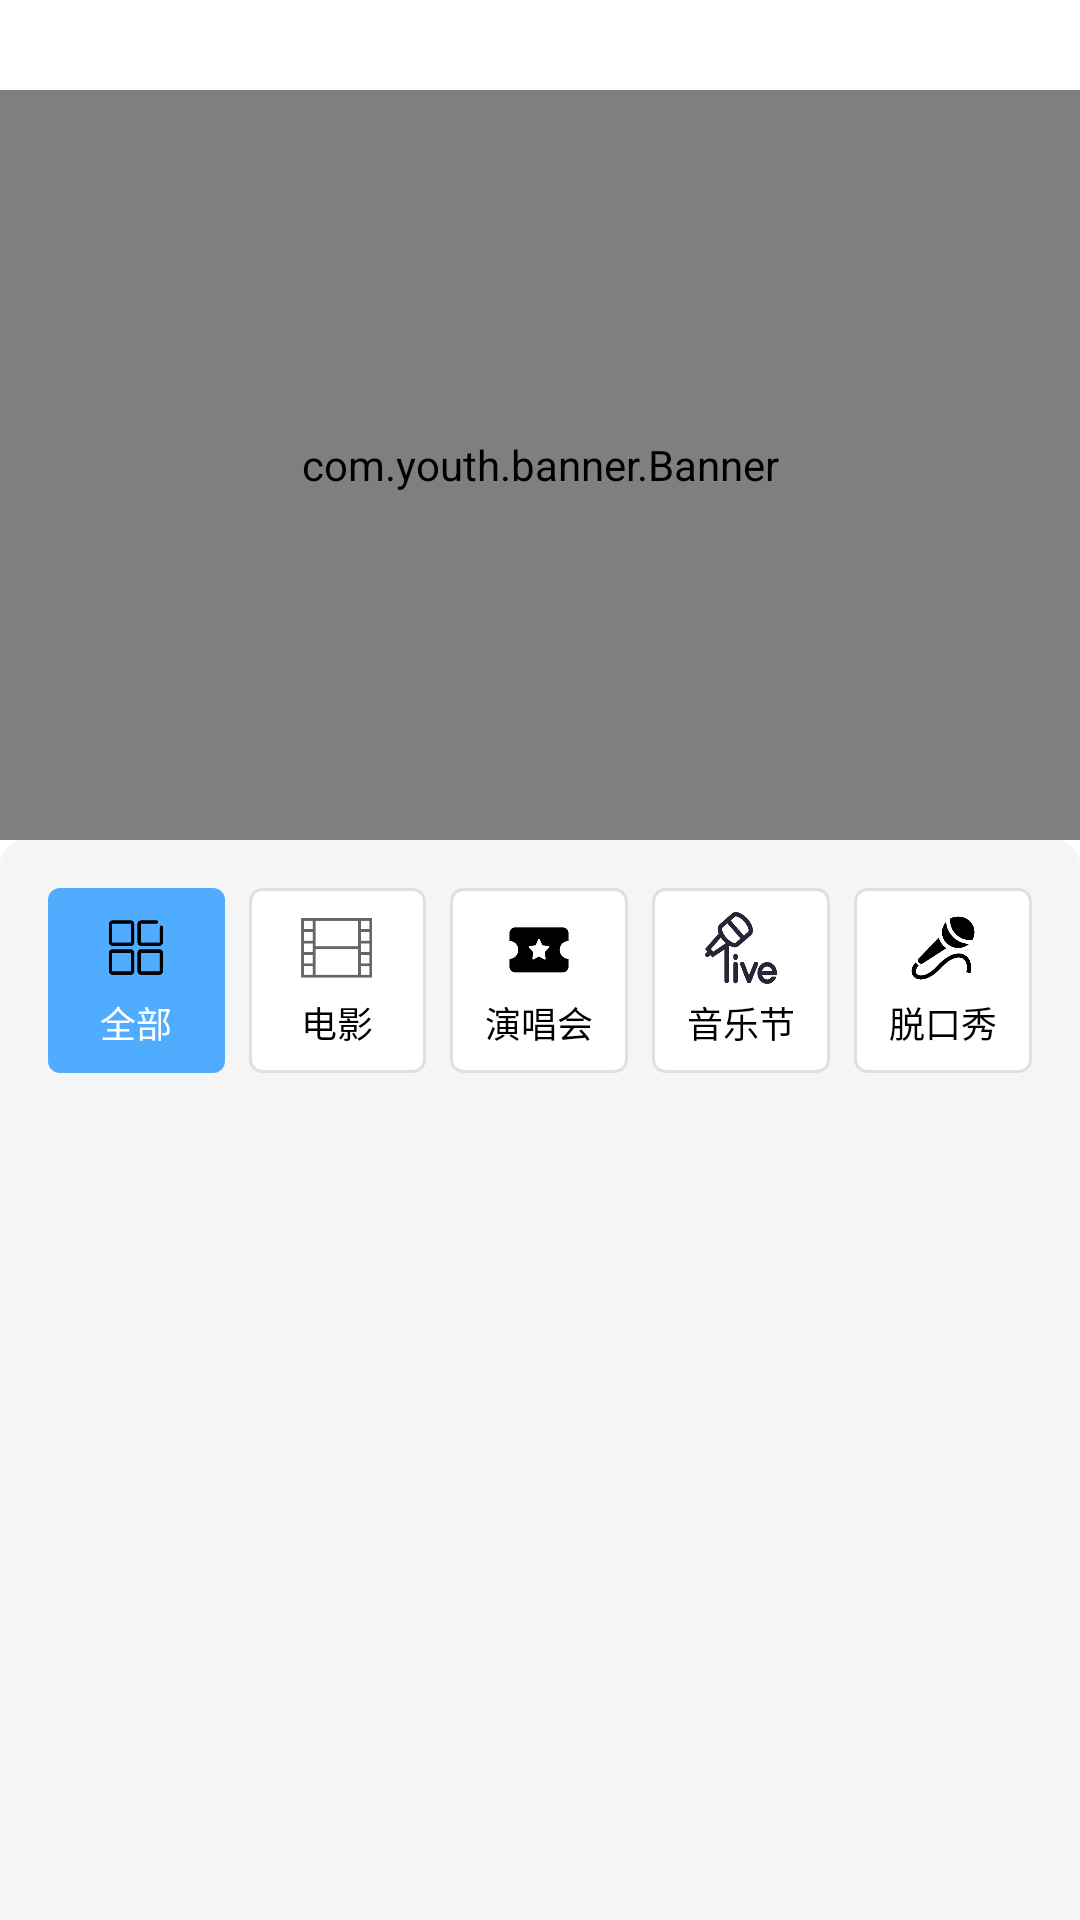

Reconstruct the res/layout file that produces this screen, plus the resources it refers to.
<!-- AndroidManifest.xml: application theme Theme.TicketMall -->
<!-- res/layout/fragment_hot.xml -->
<?xml version="1.0" encoding="utf-8"?>
<androidx.appcompat.widget.LinearLayoutCompat xmlns:android="http://schemas.android.com/apk/res/android"
    android:layout_width="match_parent"
    android:layout_height="match_parent"
    android:orientation="vertical">



    <ImageView
        android:layout_width="match_parent"
        android:layout_height="30dp"
    />

    <com.youth.banner.Banner
        android:id="@+id/banner"
        android:layout_width="380dp"
        android:layout_height="250dp"
        android:layout_gravity="center_horizontal"
        android:rotationX="0" />



    <LinearLayout
        android:layout_width="match_parent"
        android:layout_height="match_parent"
        android:background="@drawable/bg_page_content"
        android:orientation="vertical">



        <LinearLayout
            android:id="@+id/ll_tab"
            android:layout_width="match_parent"
            android:layout_height="wrap_content"
            android:gravity="center"
            android:orientation="horizontal"
            android:paddingStart="16dp"
            android:paddingTop="16dp"
            android:paddingEnd="16dp"
            android:paddingBottom="8dp">

            <LinearLayout
                android:id="@+id/tab_all"
                android:layout_width="0dp"
                android:layout_height="wrap_content"
                android:layout_weight="1"
                android:background="@drawable/bg_button"
                android:gravity="center"
                android:orientation="vertical"
                android:padding="8dp">

                <ImageView
                    android:layout_width="24dp"
                    android:layout_height="24dp"
                    android:src="@drawable/icon_all" />

                <TextView
                    android:layout_width="wrap_content"
                    android:layout_height="wrap_content"
                    android:layout_marginTop="4dp"
                    android:text="全部"
                    android:textColor="@color/white"
                    android:textSize="12sp" />
            </LinearLayout>

            <LinearLayout
                android:id="@+id/tab_movie"
                android:layout_width="0dp"
                android:layout_height="wrap_content"
                android:layout_marginStart="8dp"
                android:layout_weight="1"
                android:background="@drawable/bg_tab_normal"
                android:gravity="center"
                android:orientation="vertical"
                android:padding="8dp">

                <ImageView
                    android:layout_width="24dp"
                    android:layout_height="24dp"
                    android:src="@drawable/icon_facilities" />

                <TextView
                    android:layout_width="wrap_content"
                    android:layout_height="wrap_content"
                    android:layout_marginTop="4dp"
                    android:text="电影"
                    android:textColor="@color/black"
                    android:textSize="12sp" />
            </LinearLayout>

            <LinearLayout
                android:id="@+id/tab_concert"
                android:layout_width="0dp"
                android:layout_height="wrap_content"
                android:layout_marginStart="8dp"
                android:layout_weight="1"
                android:background="@drawable/bg_tab_normal"
                android:gravity="center"
                android:orientation="vertical"
                android:padding="8dp">

                <ImageView
                    android:layout_width="24dp"
                    android:layout_height="24dp"
                    android:src="@drawable/icon_concert" />

                <TextView
                    android:layout_width="wrap_content"
                    android:layout_height="wrap_content"
                    android:layout_marginTop="4dp"
                    android:text="演唱会"
                    android:textColor="@color/black"
                    android:textSize="12sp" />
            </LinearLayout>

            <LinearLayout
                android:id="@+id/tab_music_festival"
                android:layout_width="0dp"
                android:layout_height="wrap_content"
                android:layout_marginStart="8dp"
                android:layout_weight="1"
                android:background="@drawable/bg_tab_normal"
                android:gravity="center"
                android:orientation="vertical"
                android:padding="8dp">

                <ImageView
                    android:layout_width="24dp"
                    android:layout_height="24dp"
                    android:src="@drawable/icon_livehorse" />

                <TextView
                    android:layout_width="wrap_content"
                    android:layout_height="wrap_content"
                    android:layout_marginTop="4dp"
                    android:text="音乐节"
                    android:textColor="@color/black"
                    android:textSize="12sp" />
            </LinearLayout>

            <LinearLayout
                android:id="@+id/tab_comedy"
                android:layout_width="0dp"
                android:layout_height="wrap_content"
                android:layout_marginStart="8dp"
                android:layout_weight="1"
                android:background="@drawable/bg_tab_normal"
                android:gravity="center"
                android:orientation="vertical"
                android:padding="8dp">

                <ImageView
                    android:layout_width="24dp"
                    android:layout_height="24dp"
                    android:src="@drawable/icon_talkshow" />

                <TextView
                    android:layout_width="wrap_content"
                    android:layout_height="wrap_content"
                    android:layout_marginTop="4dp"
                    android:text="脱口秀"
                    android:textColor="@color/black"
                    android:textSize="12sp" />
            </LinearLayout>

        </LinearLayout>


        <androidx.recyclerview.widget.RecyclerView
            android:id="@+id/rv_hot"
            android:layout_width="match_parent"
            android:layout_height="wrap_content" />
    </LinearLayout>
</androidx.appcompat.widget.LinearLayoutCompat>
<!-- resources referenced by this layout -->
<resources>
  <color name="black">#FF000000</color>
  <color name="white">#FFFFFFFF</color>
  <!-- drawable bg_button (drawable) -->
  <?xml version="1.0" encoding="utf-8"?>
  <selector xmlns:android="http://schemas.android.com/apk/res/android">
  
      <item android:state_pressed="true">
          <shape>
              <corners android:radius="4dp" />
              <solid android:color="@color/main_pressed" />
          </shape>
      </item>
  
      <item>
          <shape>
              <corners android:radius="4dp" />
              <solid android:color="@color/main" />
          </shape>
      </item>
  </selector>
  <!-- drawable bg_page_content (drawable) -->
  <?xml version="1.0" encoding="utf-8"?>
  <shape xmlns:android="http://schemas.android.com/apk/res/android">
  
      <corners
          android:topLeftRadius="8dp"
          android:topRightRadius="8dp" />
  
      <solid android:color="#f5f5f5" />
  
  </shape>
  <!-- drawable bg_tab_normal (drawable) -->
  <?xml version="1.0" encoding="utf-8"?>
  <shape xmlns:android="http://schemas.android.com/apk/res/android">
      <corners android:radius="4dp" />
      <solid android:color="@color/white" />
      <stroke
          android:width="1dp"
          android:color="#E0E0E0" />
  </shape>
  <!-- drawable icon_all: png bitmap (drawable, 2577 bytes) -->
  <!-- drawable icon_concert: png bitmap (drawable, 2692 bytes) -->
  <!-- drawable icon_facilities: png bitmap (drawable, 2264 bytes) -->
  <!-- drawable icon_livehorse: png bitmap (drawable, 5162 bytes) -->
  <!-- drawable icon_talkshow: png bitmap (drawable, 3762 bytes) -->
  <style name="Theme.TicketMall" parent="Base.Theme.TicketMall" />
  <color name="main_pressed">#8fd3f4</color>
  <color name="main">#4facfe</color>
  <style name="Base.Theme.TicketMall" parent="Theme.MaterialComponents.DayNight.NoActionBar">
          
          <item name="colorPrimary">@color/main</item>
          <item name="colorPrimaryDark">@color/main</item>
          <item name="colorAccent">@color/main</item>
          
          <item name="android:statusBarColor">@color/main_navbar</item>
          
          <item name="materialButtonStyle">@style/Widget.App.Button.NoElevation</item>
      </style>
  <color name="main_navbar">#a1c4fd</color>
  <style name="Widget.App.Button.NoElevation" parent="Widget.MaterialComponents.Button">
          <item name="elevation">0dp</item>
          <item name="android:stateListAnimator">@null</item>
      </style>
</resources>
